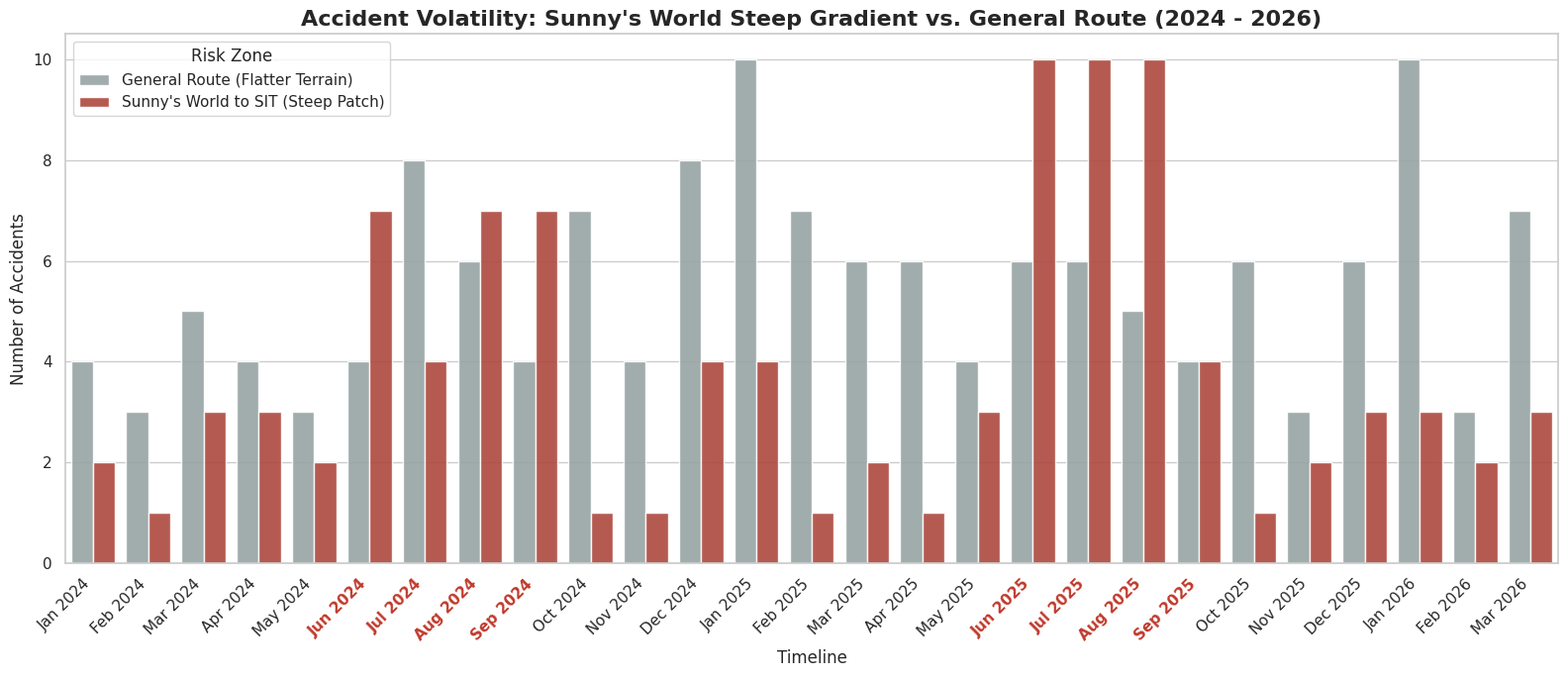

Write the Python code that produced this figure.
import pandas as pd
import numpy as np
import matplotlib.pyplot as plt
import seaborn as sns

def generate_patch_accident_data():
    """Generates comparative synthetic accident data isolating the Sunny's World steep patch."""
    dates = pd.date_range(start="2024-01-01", end="2026-03-31", freq="ME")
    df = pd.DataFrame({"Date": dates})
    df["Month"] = df["Date"].dt.month
    df["Month_Year"] = df["Date"].dt.strftime('%b %Y')
    
    # 1. General Sus-Pashan stretch (excluding the steep hill)
    general_accidents = np.random.randint(3, 8, size=len(dates)).astype(float)
    
    # 2. Sunny's World to SIT (Steep Gradient)
    # Base accidents are lower (it's a shorter physical distance), but highly volatile
    steep_patch_accidents = np.random.randint(1, 4, size=len(dates)).astype(float)
    
    # Apply Monsoon Multipliers (June - Sept)
    monsoon_mask = df["Month"].isin([6, 7, 8, 9])
    
    # General road gets a standard 1.3x wet-road bump
    general_accidents[monsoon_mask] *= 1.3
    
    # Steep patch gets a MASSIVE 3.5x bump due to waterlogging and skidding on the incline
    steep_patch_accidents[monsoon_mask] *= 3.5 
    
    # Winter Smog Multiplier (Dec - Jan)
    winter_mask = df["Month"].isin([12, 1])
    general_accidents[winter_mask] *= 1.4
    steep_patch_accidents[winter_mask] *= 1.5 # Heavy fog rolling over the hill
    
    # Round and convert to integers
    df["General Route (Flatter Terrain)"] = np.round(general_accidents).astype(int)
    df["Sunny's World to SIT (Steep Patch)"] = np.round(steep_patch_accidents).astype(int)
    
    return df

# 1. Load the Data
df = generate_patch_accident_data()

# 2. Melt the DataFrame so Seaborn can group the bars side-by-side easily
df_melted = df.melt(
    id_vars=["Date", "Month_Year", "Month"], 
    value_vars=["General Route (Flatter Terrain)", "Sunny's World to SIT (Steep Patch)"],
    var_name="Road Zone", 
    value_name="Accidents"
)

# 3. Set up visualization
plt.figure(figsize=(16, 7))
sns.set_theme(style="whitegrid")

# 4. Create a Grouped Bar Chart
ax = sns.barplot(
    data=df_melted,
    x="Month_Year",
    y="Accidents",
    hue="Road Zone",
    palette=["#95a5a6", "#c0392b"], # Grey for general, Alert Red for the dangerous patch
    alpha=0.9
)

# 5. Format the Graph
plt.title("Accident Volatility: Sunny's World Steep Gradient vs. General Route (2024 - 2026)", fontsize=16, fontweight="bold")
plt.xlabel("Timeline", fontsize=12)
plt.ylabel("Number of Accidents", fontsize=12)
plt.xticks(rotation=45, ha='right')

# Highlight Monsoon Months on the X-Axis in Red
for label in ax.get_xticklabels():
    month_str = label.get_text()
    month_num = pd.to_datetime(month_str, format='%b %Y').month
    if month_num in [6, 7, 8, 9]:
        label.set_color('#c0392b')
        label.set_fontweight('bold')

# Customize Legend
plt.legend(title="Risk Zone", loc='upper left')
plt.tight_layout()
plt.show()
